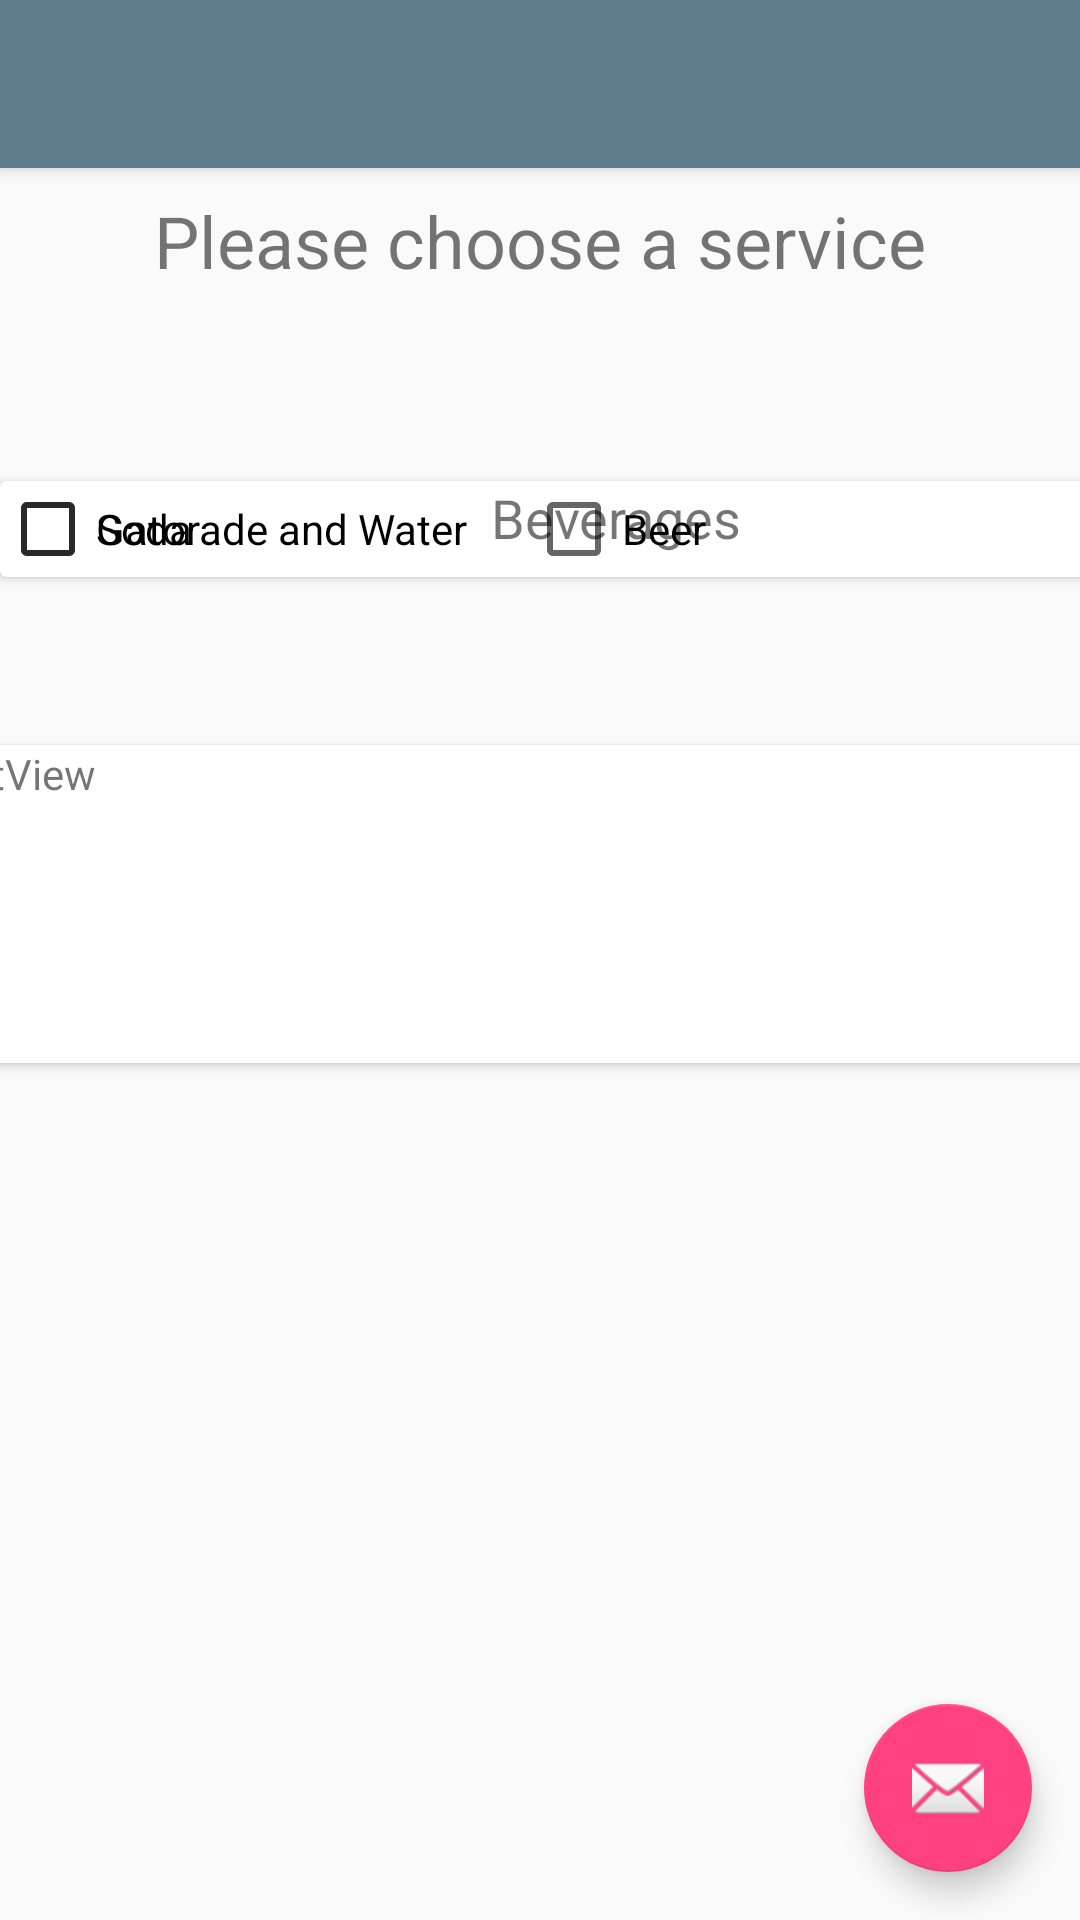

Android layout source for this screen:
<!-- AndroidManifest.xml: activity theme AppTheme.NoActionBar -->
<!-- res/layout/activity_consierge.xml -->
<?xml version="1.0" encoding="utf-8"?>
<android.support.design.widget.CoordinatorLayout
    xmlns:android="http://schemas.android.com/apk/res/android"
    xmlns:app="http://schemas.android.com/apk/res-auto"
    xmlns:tools="http://schemas.android.com/tools"
    android:layout_width="match_parent"
    android:layout_height="match_parent"
    android:fitsSystemWindows="true"
    tools:context="com.murraystudios.graham.wmgc.ConsiergeActivity">

    <android.support.design.widget.AppBarLayout
        android:layout_width="match_parent"
        android:layout_height="wrap_content"
        android:theme="@style/AppTheme.AppBarOverlay">

        <android.support.v7.widget.Toolbar
            android:id="@+id/toolbar"
            android:layout_width="match_parent"
            android:layout_height="?attr/actionBarSize"
            android:background="?attr/colorPrimary"
            app:popupTheme="@style/AppTheme.PopupOverlay"/>

    </android.support.design.widget.AppBarLayout>

    <include layout="@layout/content_consierge"/>

    <android.support.design.widget.FloatingActionButton
        android:id="@+id/fab"
        android:layout_width="wrap_content"
        android:layout_height="wrap_content"
        android:layout_gravity="bottom|end"
        android:layout_margin="@dimen/fab_margin"
        app:srcCompat="@android:drawable/ic_dialog_email"/>

</android.support.design.widget.CoordinatorLayout>
<!-- res/layout/content_consierge.xml (included above) -->
<?xml version="1.0" encoding="utf-8"?>
<android.support.constraint.ConstraintLayout
    xmlns:android="http://schemas.android.com/apk/res/android"
    xmlns:app="http://schemas.android.com/apk/res-auto"
    xmlns:tools="http://schemas.android.com/tools"
    android:id="@+id/content_consierge"
    android:layout_width="match_parent"
    android:layout_height="match_parent"
    app:layout_behavior="@string/appbar_scrolling_view_behavior"
    tools:context="com.murraystudios.graham.wmgc.ConsiergeActivity"
    tools:showIn="@layout/activity_consierge">

    <TextView
        android:text="Please choose a service"
        android:layout_width="wrap_content"
        android:layout_height="wrap_content"
        android:id="@+id/textView37"
        app:layout_constraintRight_toRightOf="parent"
        app:layout_constraintLeft_toLeftOf="parent"
        app:layout_constraintTop_toTopOf="parent"
        android:layout_marginTop="8dp"
        android:textSize="24sp"/>
    <android.support.v7.widget.CardView
        android:layout_width="411dp"
        android:layout_height="wrap_content"
        app:layout_constraintTop_toBottomOf="@+id/textView37"
        app:layout_constraintLeft_toLeftOf="parent"
        android:layout_marginTop="64dp"
        android:id="@+id/cardView">
        <TextView
            android:text="Beverages"
            android:layout_width="wrap_content"
            android:layout_height="wrap_content"
            android:id="@+id/textView52"
            android:textAlignment="center"
            android:textSize="18sp"
            android:layout_gravity="center_horizontal"/>
        <CheckBox
            android:text="Beer"
            android:layout_width="wrap_content"
            android:layout_height="wrap_content"
            android:id="@+id/checkBox"
            android:layout_gravity="center_horizontal"/>
        <CheckBox
            android:text="Soda"
            android:layout_width="wrap_content"
            android:layout_height="wrap_content"
            android:id="@+id/cbSoda"/>
        <CheckBox
            android:text="Gatorade and Water"
            android:layout_width="wrap_content"
            android:layout_height="wrap_content"
            android:id="@+id/checkBox3"/>
    </android.support.v7.widget.CardView>
    <android.support.v7.widget.CardView
        android:layout_width="411dp"
        android:layout_height="106dp"
        app:layout_constraintRight_toRightOf="@+id/textView37"
        app:layout_constraintLeft_toLeftOf="@+id/textView37"
        tools:layout_constraintTop_creator="2"
        android:layout_marginTop="56dp"
        app:layout_constraintTop_toBottomOf="@+id/cardView">
        <TextView
            android:text="TextView"
            android:layout_width="wrap_content"
            android:layout_height="wrap_content"
            android:id="@+id/textView56"/>
    </android.support.v7.widget.CardView>
</android.support.constraint.ConstraintLayout>
<!-- resources referenced by this layout -->
<resources>
  <dimen name="fab_margin">16dp</dimen>
  <style name="AppTheme.AppBarOverlay" parent="ThemeOverlay.AppCompat.Dark.ActionBar" />
  <style name="AppTheme.PopupOverlay" parent="ThemeOverlay.AppCompat.Light" />
  <style name="AppTheme.NoActionBar">
          <item name="windowActionBar">false</item>
          <item name="windowNoTitle">true</item>
      </style>
</resources>
